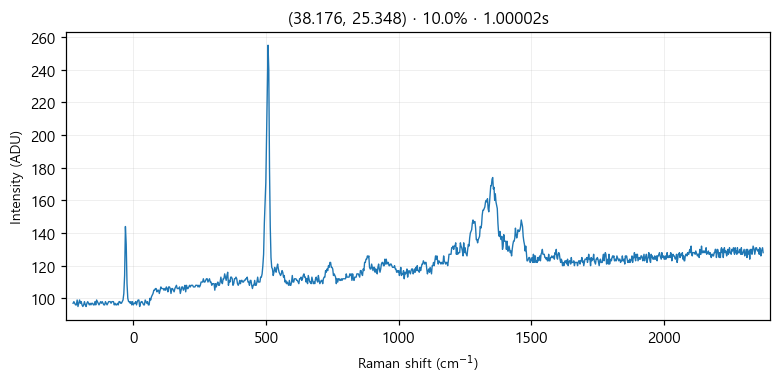

The data file committed next to this chart (first rows):
# laser_power_pct, 10.0
# exposure_time, 1
# laser_nm, 532
# mode, single
pixel_index, raman_shift_cm-1, wavelength_nm, intensity
0, -226.4, 525.7, 97.0
1, -223.3, 525.8, 98.0
2, -220.2, 525.9, 97.0
3, -217.2, 525.9, 96.0
4, -214.1, 526, 96.0
5, -211, 526.1, 99.0
6, -208, 526.2, 95.0
7, -204.9, 526.3, 97.0
8, -201.8, 526.4, 99.0
9, -198.8, 526.5, 97.0
10, -195.7, 526.5, 98.0
11, -192.7, 526.6, 96.0
12, -189.6, 526.7, 95.0
13, -186.5, 526.8, 96.0
14, -183.5, 526.9, 98.0
15, -180.4, 527, 96.0
16, -177.4, 527, 95.0
17, -174.3, 527.1, 97.0
18, -171.3, 527.2, 98.0
19, -168.2, 527.3, 97.0
20, -165.2, 527.4, 96.0
21, -162.1, 527.5, 97.0
22, -159.1, 527.6, 96.0
23, -156, 527.6, 97.0
24, -153, 527.7, 97.0
25, -150, 527.8, 96.0
26, -146.9, 527.9, 96.0
27, -143.9, 528, 98.0
28, -140.8, 528.1, 96.0
29, -137.8, 528.1, 99.0
30, -134.8, 528.2, 98.0
31, -131.7, 528.3, 97.0
32, -128.7, 528.4, 96.0
33, -125.7, 528.5, 97.0
34, -122.6, 528.6, 98.0
35, -119.6, 528.7, 97.0
36, -116.6, 528.7, 98.0
37, -113.5, 528.8, 97.0
38, -110.5, 528.9, 96.0
39, -107.5, 529, 96.0
40, -104.5, 529.1, 98.0
41, -101.4, 529.2, 97.0
42, -98.41, 529.3, 96.0
43, -95.39, 529.3, 97.0
44, -92.36, 529.4, 98.0
45, -89.35, 529.5, 98.0
46, -86.33, 529.6, 98.0
47, -83.31, 529.7, 97.0
48, -80.3, 529.8, 98.0
49, -77.28, 529.8, 98.0
50, -74.27, 529.9, 98.0
51, -71.26, 530, 96.0
52, -68.25, 530.1, 97.0
53, -65.24, 530.2, 96.0
54, -62.23, 530.3, 96.0
55, -59.22, 530.4, 97.0
... 968 more rows
